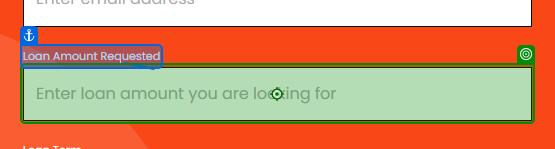
Task: Test Automation Framework template. Every test case runs inside one execution template that loads Config (Settings, Constants and Assets JSON files), runs the SetUp and TearDown hooks with their own time limits, and records any failure with a screenshot in Test Manager.
Workflow: Testdatadrivencase

Step 1: type [uIBank.LoanAmount] into the text box 'amount' in window 'UiBank-Loan Apply' (msedge.exe)

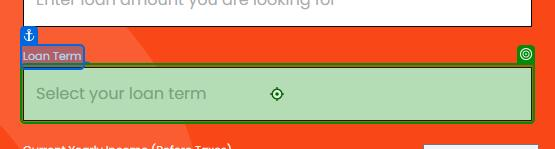
Step 2: type [uIBank.LoanTerm] into the drop-down 'term' in window 'UiBank-Loan Apply' (msedge.exe)

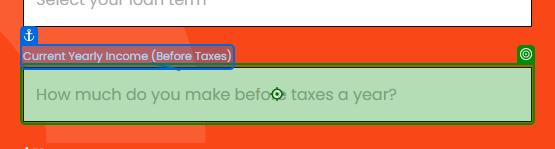
Step 3: type [uIBank.YearlyIncome] into the text box 'Current Yearly Income (Before Taxes)' in window 'UiBank-Loan Apply' (msedge.exe)

Step 4: type [uIBank.Age] into the text box 'Age' in window 'UiBank-Loan Apply' (msedge.exe) (no picture)

Step 5: click on the button in window 'UiBank-Loan Apply' (msedge.exe) (no picture)

Step 6: Login in window 'UiBank-Welcome' (msedge.exe) (no picture)

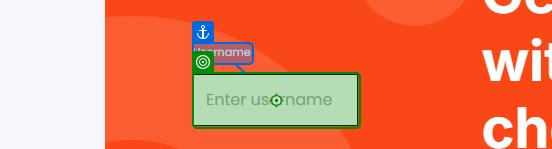
Step 7: type "ranjini@varishthainfotech.com" into the text box 'Username' in window 'UiBank-Welcome' (msedge.exe)

Step 8: type "r1dh133F123!" into the text box 'Password' in window 'UiBank-Welcome' (msedge.exe) (no picture)

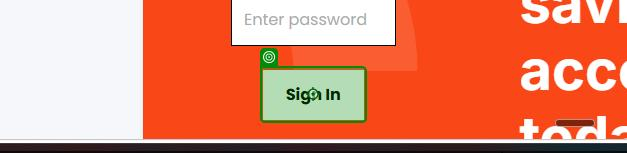
Step 9: click on the button in window 'UiBank-Welcome' (msedge.exe)
